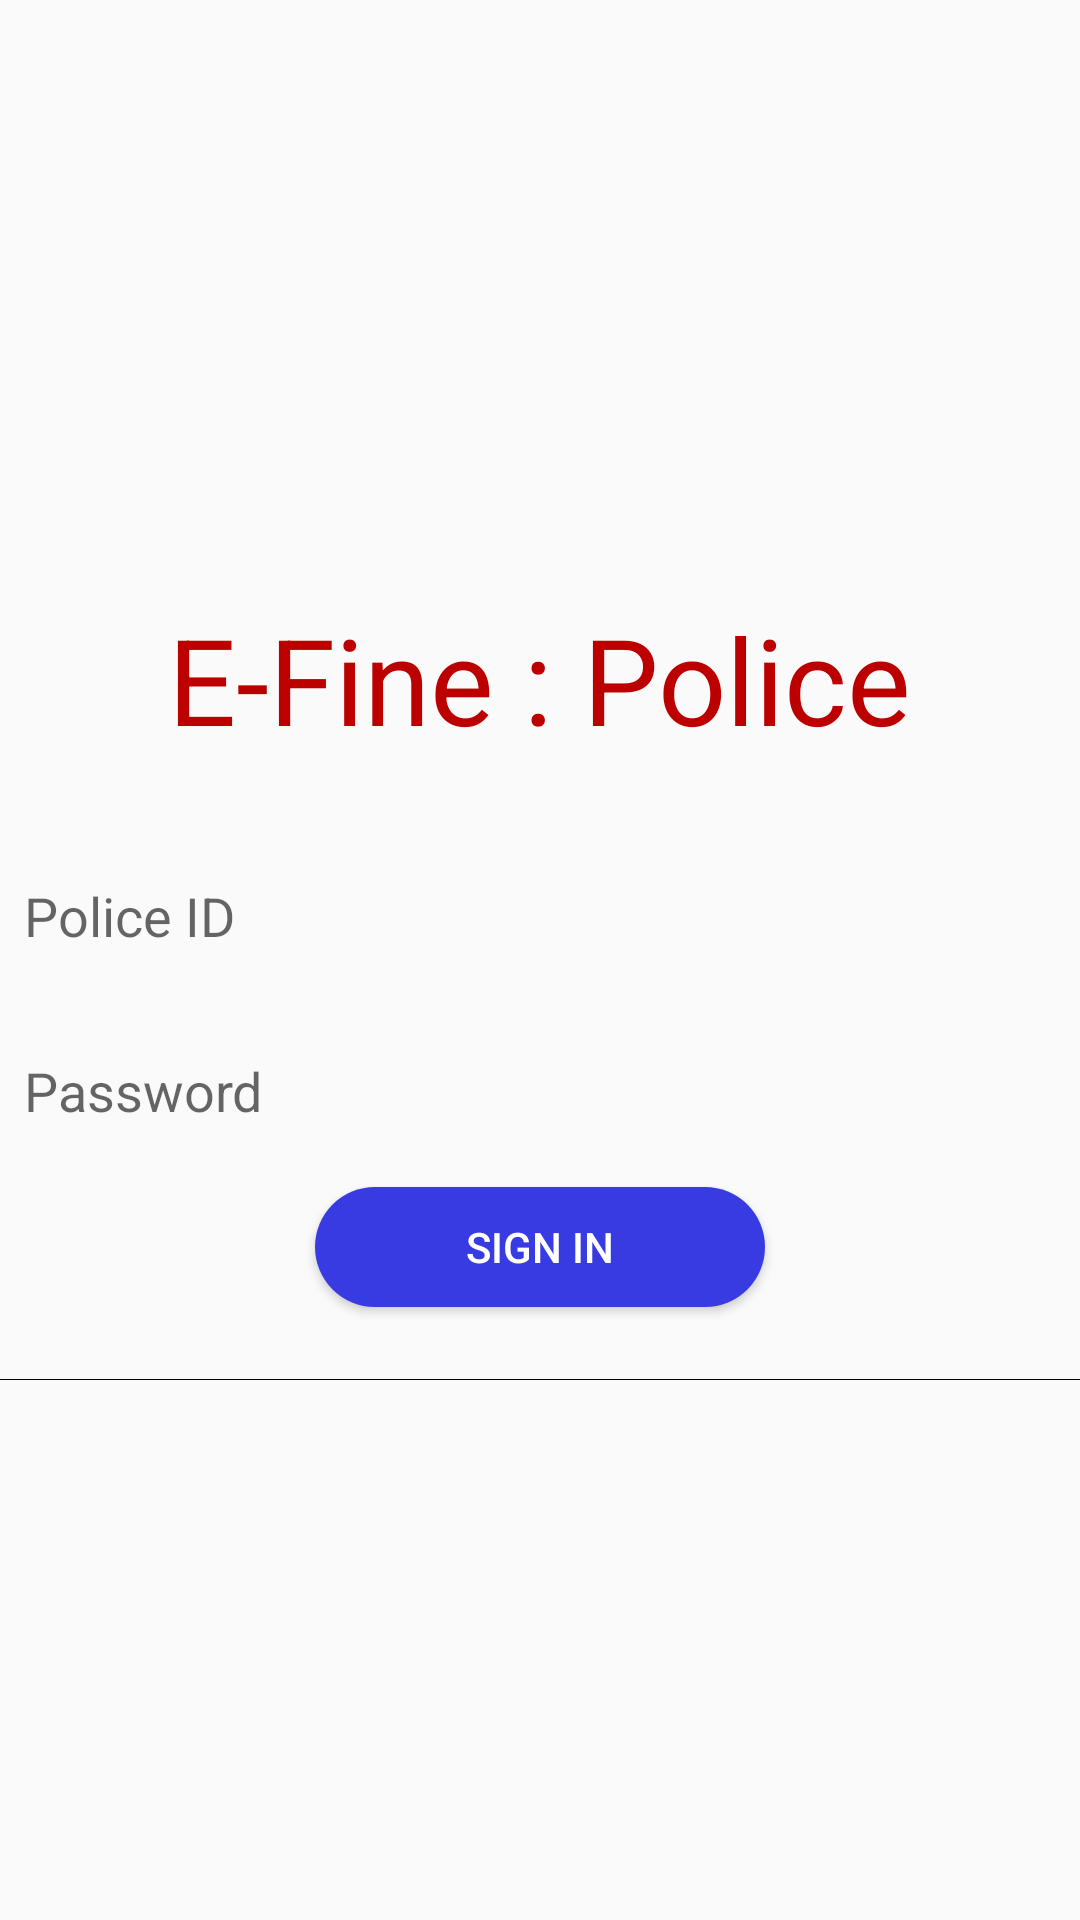

Here is an Android app screen rendered from its layout file. Give the layout XML and the strings, colors and styles it references.
<!-- AndroidManifest.xml: application theme AppTheme -->
<!-- res/layout/activity_login_police.xml -->
<?xml version="1.0" encoding="utf-8"?>

<androidx.core.widget.NestedScrollView xmlns:android="http://schemas.android.com/apk/res/android"
    xmlns:app="http://schemas.android.com/apk/res-auto"
    xmlns:tools="http://schemas.android.com/tools"
    android:layout_width="match_parent"
    android:layout_height="match_parent"
    tools:context=".ui.activity.LoginActivity">


    <androidx.appcompat.widget.LinearLayoutCompat
        android:id="@+id/layout1"
        android:layout_width="match_parent"
        android:layout_height="match_parent"
       android:gravity="center"
        android:layout_gravity="center_vertical"
        android:orientation="vertical"
        android:visibility="visible">

        <TextView
            android:id="@+id/textView"
            android:layout_width="wrap_content"
            android:layout_height="match_parent"
            android:layout_marginStart="8dp"
            android:layout_marginTop="20dp"
            android:layout_marginEnd="8dp"
            android:text="E-Fine : Police"
            android:textColor="#bc0000"
            android:textSize="40dp"
            app:layout_constraintBottom_toTopOf="@+id/input_login_email"
            app:layout_constraintEnd_toEndOf="parent"
            app:layout_constraintHorizontal_bias="0.643"
            app:layout_constraintStart_toStartOf="parent"
            app:layout_constraintTop_toTopOf="parent" />

        <EditText
            android:id="@+id/input_login_id"
            android:layout_width="match_parent"
            android:layout_height="wrap_content"
            android:layout_marginStart="8dp"
            android:layout_marginTop="40dp"
            android:layout_marginEnd="8dp"
            android:background="@drawable/input_shape"
            android:ems="10"
            android:hint="Police ID"
            android:inputType="text"
            app:layout_constraintEnd_toEndOf="parent"
            app:layout_constraintHorizontal_bias="0.0"
            app:layout_constraintStart_toStartOf="parent"
            app:layout_constraintTop_toBottomOf="@+id/textView" />

        <EditText
            android:id="@+id/input_login_password"
            android:layout_width="match_parent"
            android:layout_height="wrap_content"
            android:layout_marginStart="8dp"
            android:layout_marginTop="34dp"
            android:layout_marginEnd="8dp"
            android:background="@drawable/input_shape"
            android:ems="10"
            android:hint="Password"
            android:inputType="textPassword"
            app:layout_constraintEnd_toEndOf="parent"
            app:layout_constraintHorizontal_bias="0.0"
            app:layout_constraintStart_toStartOf="parent"
            app:layout_constraintTop_toBottomOf="@+id/input_login_email" />

        <TextView
            android:id="@+id/tv_forgot_password"
            android:layout_width="wrap_content"
            android:layout_height="wrap_content"
            android:layout_marginStart="8dp"
            android:layout_marginTop="5dp"
            android:layout_marginEnd="8dp"
            android:padding="15dp"
            android:visibility="gone"
            android:text="Forgot Password?"
            android:textColor="@color/color_url"
            android:textSize="17sp"
            android:textStyle="bold"
            app:layout_constraintEnd_toEndOf="parent"
            app:layout_constraintHorizontal_bias="0.89"
            app:layout_constraintStart_toStartOf="parent"
            app:layout_constraintTop_toBottomOf="@+id/input_login_password" />

        <Button
            android:id="@+id/btn_login"
            android:layout_width="150dp"
            android:layout_height="40dp"
            android:layout_marginStart="8dp"
            android:layout_marginTop="20dp"
            android:layout_marginEnd="8dp"
            android:background="@drawable/button_shape"
            android:text="Sign In"
            android:textColor="@android:color/white"
            app:layout_constraintEnd_toEndOf="parent"
            app:layout_constraintHorizontal_bias="0.497"
            app:layout_constraintStart_toStartOf="parent"
            app:layout_constraintTop_toBottomOf="@+id/tv_forgot_password" />

        <View
            android:id="@+id/view"
            android:layout_width="match_parent"
            android:layout_height="0.2dp"
            android:layout_marginStart="0dp"
            android:layout_marginTop="24dp"
            android:layout_marginEnd="0dp"
            android:background="@android:color/black"
            app:layout_constraintEnd_toEndOf="parent"
            app:layout_constraintStart_toStartOf="parent"
            app:layout_constraintTop_toBottomOf="@+id/btn_login" />

        <TextView
            android:id="@+id/tv_sign_up"
            android:layout_width="wrap_content"
            android:layout_height="wrap_content"
            android:layout_marginStart="8dp"
            android:layout_marginTop="24dp"
            android:layout_marginEnd="8dp"
            android:padding="10dp"
            android:visibility="gone"
            android:text="Don't have an Account"
            android:textColor="@color/color_url"
            android:textSize="16sp"
            android:textStyle="bold"
            app:layout_constraintEnd_toEndOf="parent"
            app:layout_constraintStart_toStartOf="parent"
            app:layout_constraintTop_toBottomOf="@+id/view" />

        <TextView
            android:id="@+id/admin"
            android:layout_width="wrap_content"
            android:layout_height="wrap_content"
            android:layout_marginTop="20dp"
            android:text="Deaf??"
            android:textColor="@color/color_url"
            android:textSize="16sp"
            android:textStyle="bold"
            android:visibility="gone"
            app:layout_constraintBottom_toBottomOf="parent"
            app:layout_constraintEnd_toEndOf="parent"
            app:layout_constraintHorizontal_bias="0.5"
            app:layout_constraintStart_toStartOf="parent"
            app:layout_constraintTop_toBottomOf="@+id/tv_sign_up"
            app:layout_constraintVertical_bias="1.0" />

    </androidx.appcompat.widget.LinearLayoutCompat>

</androidx.core.widget.NestedScrollView>
<!-- resources referenced by this layout -->
<resources>
  <color name="color_url">#2D49C9</color>
  <!-- drawable button_shape (drawable-v24) -->
  <?xml version="1.0" encoding="utf-8"?>
  <shape xmlns:android="http://schemas.android.com/apk/res/android"
      android:shape = "rectangle">
  
      <corners
          android:radius="25dp"/>
  
      <solid android:color="@color/colorPrimary"/>
  
  </shape>
  <style name="AppTheme" parent="Theme.AppCompat.Light.DarkActionBar">
          
          <item name="colorPrimary">@color/colorPrimary</item>
          <item name="colorPrimaryDark">@color/colorPrimaryDark</item>
          <item name="colorAccent">@color/colorAccent</item>
      </style>
  <color name="colorPrimary">#383AE2</color>
  <color name="colorPrimaryDark">#383AE2</color>
  <color name="colorAccent">#ef4c5446</color>
</resources>
